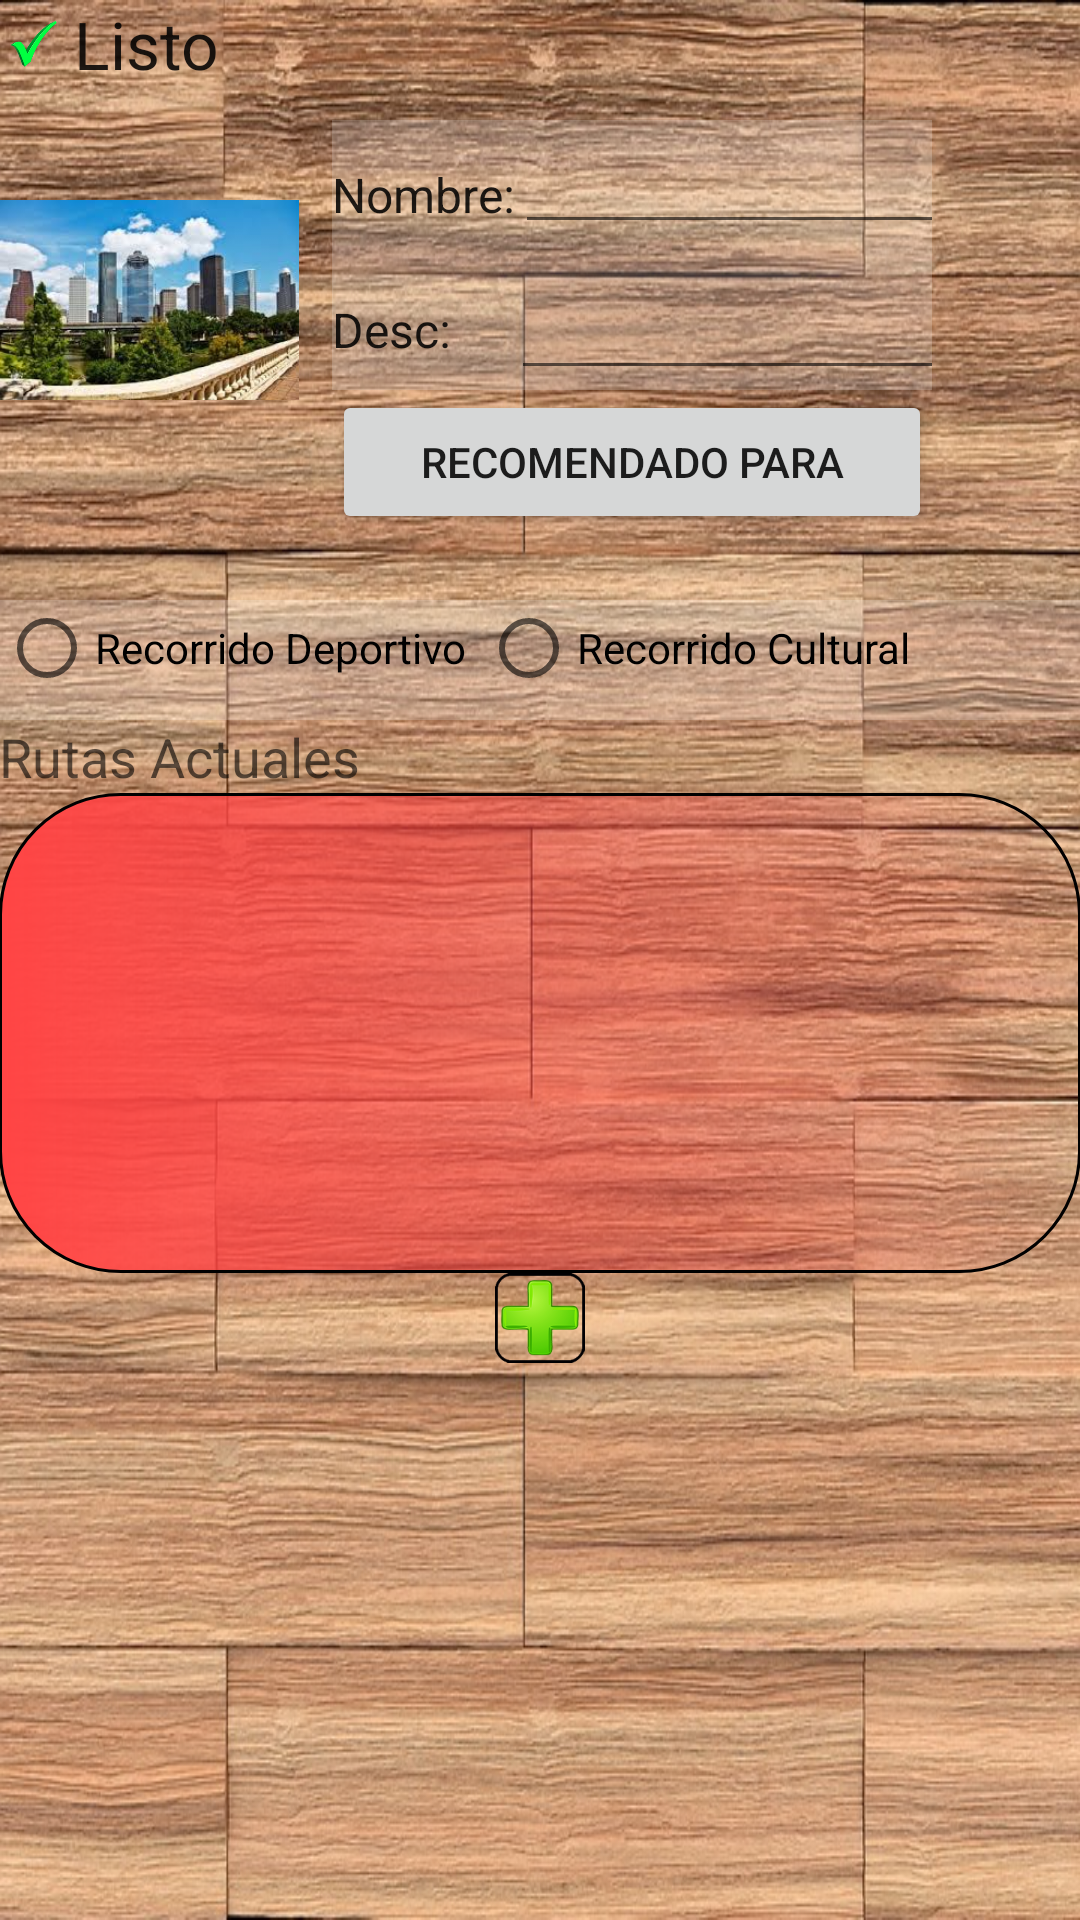

Produce the Android XML layout that renders to this screen, including the resource entries it uses.
<!-- AndroidManifest.xml: application theme AppTheme -->
<!-- res/layout/activity_crear_nuevo_recorrido.xml -->
<RelativeLayout xmlns:android="http://schemas.android.com/apk/res/android"
    xmlns:tools="http://schemas.android.com/tools" android:layout_width="match_parent"
    android:layout_height="match_parent" android:paddingLeft="@dimen/activity_horizontal_margin"
    android:paddingRight="@dimen/activity_horizontal_margin"
    android:paddingTop="@dimen/activity_vertical_margin"
    android:paddingBottom="@dimen/activity_vertical_margin"
    tools:context="com.example.example.activities.CrearNuevoRecorrido"
    android:background="@drawable/madera">

    <LinearLayout
        android:orientation="vertical"
        android:layout_width="fill_parent"
        android:layout_height="fill_parent">

        <LinearLayout
            android:orientation="horizontal"
            android:layout_width="fill_parent"
            android:layout_height="200dp">

            <RelativeLayout
                android:layout_width="107dp"
                android:layout_height="150dp">

                <ImageView
                    android:layout_width="25dp"
                    android:layout_height="25dp"
                    android:id="@+id/imageView15"
                    android:src="@drawable/check"
                    android:adjustViewBounds="true"
                    android:layout_alignParentTop="true"
                    android:layout_alignParentLeft="true"
                    android:layout_alignParentStart="true" />

                <TextView
                    android:layout_width="wrap_content"
                    android:layout_height="wrap_content"
                    android:textAppearance="?android:attr/textAppearanceLarge"
                    android:text="Listo"
                    android:id="@+id/textListo"
                    android:layout_alignBottom="@+id/imageView15"
                    android:layout_toRightOf="@+id/imageView15"
                    android:layout_toEndOf="@+id/imageView15" />

                <ImageView
                    android:layout_width="100dp"
                    android:layout_height="100dp"
                    android:id="@+id/imageView16"
                    android:adjustViewBounds="true"
                    android:src="@drawable/recorridodefecto"
                    android:layout_alignParentBottom="true"
                    android:layout_alignParentLeft="true"
                    android:layout_alignParentStart="true" />

            </RelativeLayout>

            <LinearLayout
                android:orientation="vertical"
                android:layout_width="200dp"
                android:layout_height="200dp"
                android:layout_marginLeft="2pt">

                <LinearLayout
                    android:orientation="horizontal"
                    android:layout_width="250dp"
                    android:layout_height="50dp"
                    android:weightSum="1"
                    android:layout_marginTop="40dp"
                    android:background="@color/ripple_material_dark">

                    <TextView
                        android:layout_width="wrap_content"
                        android:layout_height="wrap_content"
                        android:textAppearance="?android:attr/textAppearanceListItem"
                        android:text="Nombre:"
                        android:gravity="bottom"
                        android:id="@+id/textView22"
                        android:layout_gravity="center" />

                    <EditText
                        android:layout_width="145dp"
                        android:layout_height="wrap_content"
                        android:inputType="textPersonName"
                        android:ems="10"
                        android:id="@+id/recorridoNombre"
                        android:layout_weight="0.52" />

                </LinearLayout>

                <LinearLayout
                    android:orientation="horizontal"
                    android:layout_width="250dp"
                    android:layout_height="40dp"
                    android:layout_gravity="bottom"
                    android:background="@color/ripple_material_dark"
                    >

                    <TextView
                        android:layout_width="wrap_content"
                        android:layout_height="wrap_content"
                        android:textAppearance="?android:attr/textAppearanceListItem"
                        android:text="Desc:"
                        android:gravity="bottom"
                        android:id="@+id/textView23"
                        android:layout_gravity="center" />

                    <EditText
                        android:layout_width="151dp"
                        android:layout_height="wrap_content"
                        android:inputType="textPersonName"
                        android:ems="10"
                        android:id="@+id/textoDescripcion"
                        android:layout_gravity="center_horizontal"
                        android:layout_marginLeft="20dp" />

                </LinearLayout>

                <Button
                    android:layout_width="match_parent"
                    android:layout_height="wrap_content"
                    android:text="Recomendado para"
                    android:id="@+id/botonRecomendado" />
            </LinearLayout>

        </LinearLayout>

        <RadioGroup
            android:layout_width="fill_parent"
            android:layout_height="40dp"
            android:orientation="horizontal"
            android:background="@color/ripple_material_dark">

            <RadioButton
                android:layout_width="wrap_content"
                android:layout_height="wrap_content"
                android:text="Recorrido Deportivo"
                android:id="@+id/rdbDeporte"
                android:layout_gravity="center_horizontal"
                android:checked="false" />

            <RadioButton
                android:layout_width="wrap_content"
                android:layout_height="wrap_content"
                android:layout_marginLeft="5dp"
                android:text="Recorrido Cultural"
                android:id="@+id/rdbCultural"
                android:checked="false" />
        </RadioGroup>

        <TextView
            android:layout_width="wrap_content"
            android:layout_height="wrap_content"
            android:textAppearance="?android:attr/textAppearanceMedium"
            android:text="Rutas Actuales"
            android:id="@+id/textoRetos" />

        <ListView
            android:layout_width="match_parent"
            android:layout_height="160dp"
            android:id="@+id/listView5"
            android:layout_gravity="center_horizontal"
            android:background="@drawable/borderpared" />

        <ImageView
            android:layout_width="30dp"
            android:layout_height="30dp"
            android:id="@+id/nuevoReto"
            android:layout_gravity="center_horizontal"
            android:src="@drawable/nuevo"
            android:adjustViewBounds="true" />
    </LinearLayout>
</RelativeLayout>
<!-- resources referenced by this layout -->
<resources>
  <!-- drawable borderpared (drawable) -->
  <?xml version="1.0" encoding="utf-8"?>
  <shape xmlns:android="http://schemas.android.com/apk/res/android"
      android:shape="rectangle"
      >
  
      <solid
          android:color="@android:color/darker_gray"
          ></solid>
  
  
  
  
      <corners
          android:radius="40dp"
  
          android:color="@color/ripple_material_dark"/>
      <stroke
          android:width="1dp"
          android:color="@android:color/black" />
      <gradient
          android:startColor="@android:color/holo_red_light"
          />
  </shape>
  <!-- drawable check: png bitmap (drawable, 7552 bytes) -->
  <!-- drawable madera: jpg bitmap (drawable, 213558 bytes) -->
  <!-- drawable nuevo: png bitmap (drawable, 11845 bytes) -->
  <!-- drawable recorridodefecto: jpg bitmap (drawable, 11085 bytes) -->
  <style name="AppTheme" parent="Theme.AppCompat.Light.DarkActionBar">
          
      </style>
</resources>
